Run: headless pygame with SDL's dummy video driver; simulated clock (each Clock.tick advances the game by its frame time, no real sleeping); random seed 0; keys injected as events and as key.get_pressed() state; mouse plan: one left click at the window centre at the start of phase 2, then a move to the lower-right quarter at the start of phase 3.
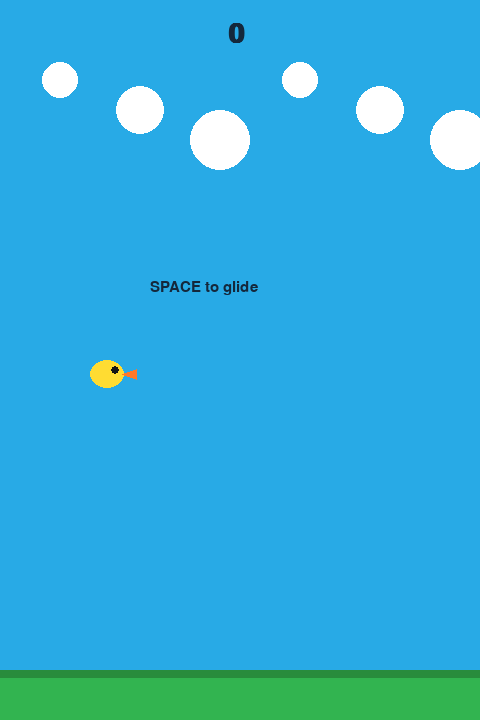
Frame 1 of 4 · flips 1–60 · no input
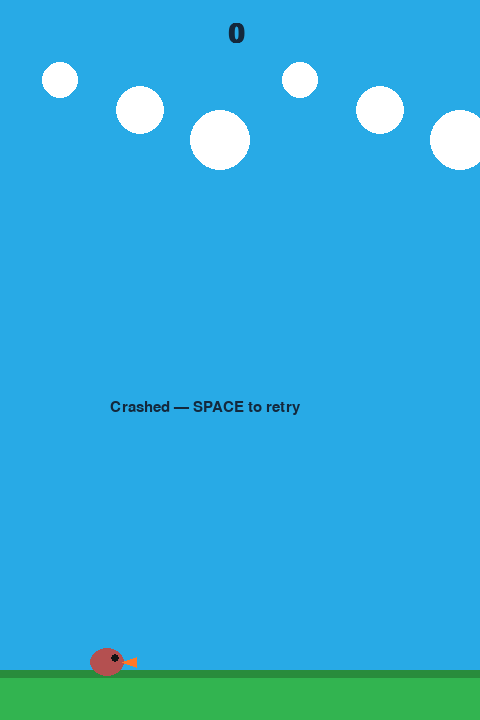
Frame 2 of 4 · flips 61–180 · clicked the window centre · tapped SPACE, RETURN · held RIGHT (→), D
Frame 3 of 4 · flips 181–300 · moved the mouse to the lower-right quarter · held DOWN (↓), S · screen unchanged from frame 2, image omitted
Frame 4 of 4 · flips 301–420 · held LEFT (←), A, UP (↑), W · screen unchanged from frame 3, image omitted

The pygame program that drew these frames:

#!/usr/bin/env python3
"""Pipe Glide — colourful flyer through neon pipes. Original, not a clone of any ROM."""
from __future__ import annotations

import random
import sys

import pygame

W, H = 480, 720
GRAVITY = 0.45
FLAP = -7.8
GAP = 190
PIPE_W = 72
SPEED = 3.2


def main() -> None:
    pygame.init()
    screen = pygame.display.set_mode((W, H))
    pygame.display.set_caption("Pipe Glide")
    clock = pygame.time.Clock()
    font = pygame.font.SysFont("arial", 22)
    big = pygame.font.SysFont("arial", 42, bold=True)

    bird = pygame.Rect(90, H // 2, 34, 28)
    vel = 0.0
    pipes: list[tuple[pygame.Rect, pygame.Rect, bool]] = []
    spawn = 0
    score = 0
    alive = True
    started = False

    def add_pipe() -> None:
        top_h = random.randint(80, H - GAP - 140)
        top = pygame.Rect(W + 10, 0, PIPE_W, top_h)
        bot = pygame.Rect(W + 10, top_h + GAP, PIPE_W, H - (top_h + GAP))
        pipes.append((top, bot, False))

    running = True
    while running:
        clock.tick(60)
        for event in pygame.event.get():
            if event.type == pygame.QUIT:
                running = False
            elif event.type == pygame.KEYDOWN:
                if event.key == pygame.K_ESCAPE:
                    running = False
                if event.key in (pygame.K_SPACE, pygame.K_UP, pygame.K_w):
                    if not alive:
                        bird.y = H // 2
                        vel = 0
                        pipes.clear()
                        spawn = 0
                        score = 0
                        alive = True
                        started = True
                    else:
                        started = True
                        vel = FLAP
            elif event.type == pygame.MOUSEBUTTONDOWN:
                pygame.event.post(pygame.event.Event(pygame.KEYDOWN, key=pygame.K_SPACE))

        if started and alive:
            vel += GRAVITY
            bird.y += int(vel)
            spawn += 1
            if spawn >= 90:
                spawn = 0
                add_pipe()
            for i, (top, bot, passed) in enumerate(list(pipes)):
                top.x -= int(SPEED)
                bot.x -= int(SPEED)
                if not passed and top.right < bird.left:
                    pipes[i] = (top, bot, True)
                    score += 1
            pipes[:] = [(t, b, p) for t, b, p in pipes if t.right > -10]
            if bird.top < 0 or bird.bottom > H - 50:
                alive = False
            for top, bot, _ in pipes:
                if bird.colliderect(top) or bird.colliderect(bot):
                    alive = False

        screen.fill((40, 170, 230))
        for i in range(6):
            pygame.draw.circle(screen, (255, 255, 255), (60 + i * 80, 80 + (i % 3) * 30), 18 + i % 3 * 6)
        pygame.draw.rect(screen, (50, 180, 80), (0, H - 50, W, 50))
        pygame.draw.rect(screen, (40, 140, 60), (0, H - 50, W, 8))

        for top, bot, _ in pipes:
            pygame.draw.rect(screen, (60, 200, 80), top)
            pygame.draw.rect(screen, (40, 140, 50), top, 3)
            pygame.draw.rect(screen, (60, 200, 80), bot)
            pygame.draw.rect(screen, (40, 140, 50), bot, 3)
            cap = pygame.Rect(top.x - 6, top.bottom - 18, PIPE_W + 12, 18)
            cap2 = pygame.Rect(bot.x - 6, bot.top, PIPE_W + 12, 18)
            pygame.draw.rect(screen, (80, 230, 100), cap)
            pygame.draw.rect(screen, (80, 230, 100), cap2)

        body = (255, 220, 50) if alive else (180, 80, 80)
        pygame.draw.ellipse(screen, body, bird)
        pygame.draw.circle(screen, (20, 20, 20), (bird.centerx + 8, bird.centery - 4), 4)
        pygame.draw.polygon(
            screen,
            (255, 120, 40),
            [(bird.right - 2, bird.centery), (bird.right + 12, bird.centery - 5), (bird.right + 12, bird.centery + 5)],
        )

        screen.blit(big.render(str(score), True, (20, 40, 60)), (W // 2 - 12, 20))
        if not started:
            screen.blit(font.render("SPACE to glide", True, (20, 40, 60)), (150, H // 2 - 80))
        if not alive:
            screen.blit(font.render("Crashed — SPACE to retry", True, (20, 40, 60)), (110, H // 2 + 40))

        pygame.display.flip()

    pygame.quit()
    sys.exit(0)


if __name__ == "__main__":
    main()
